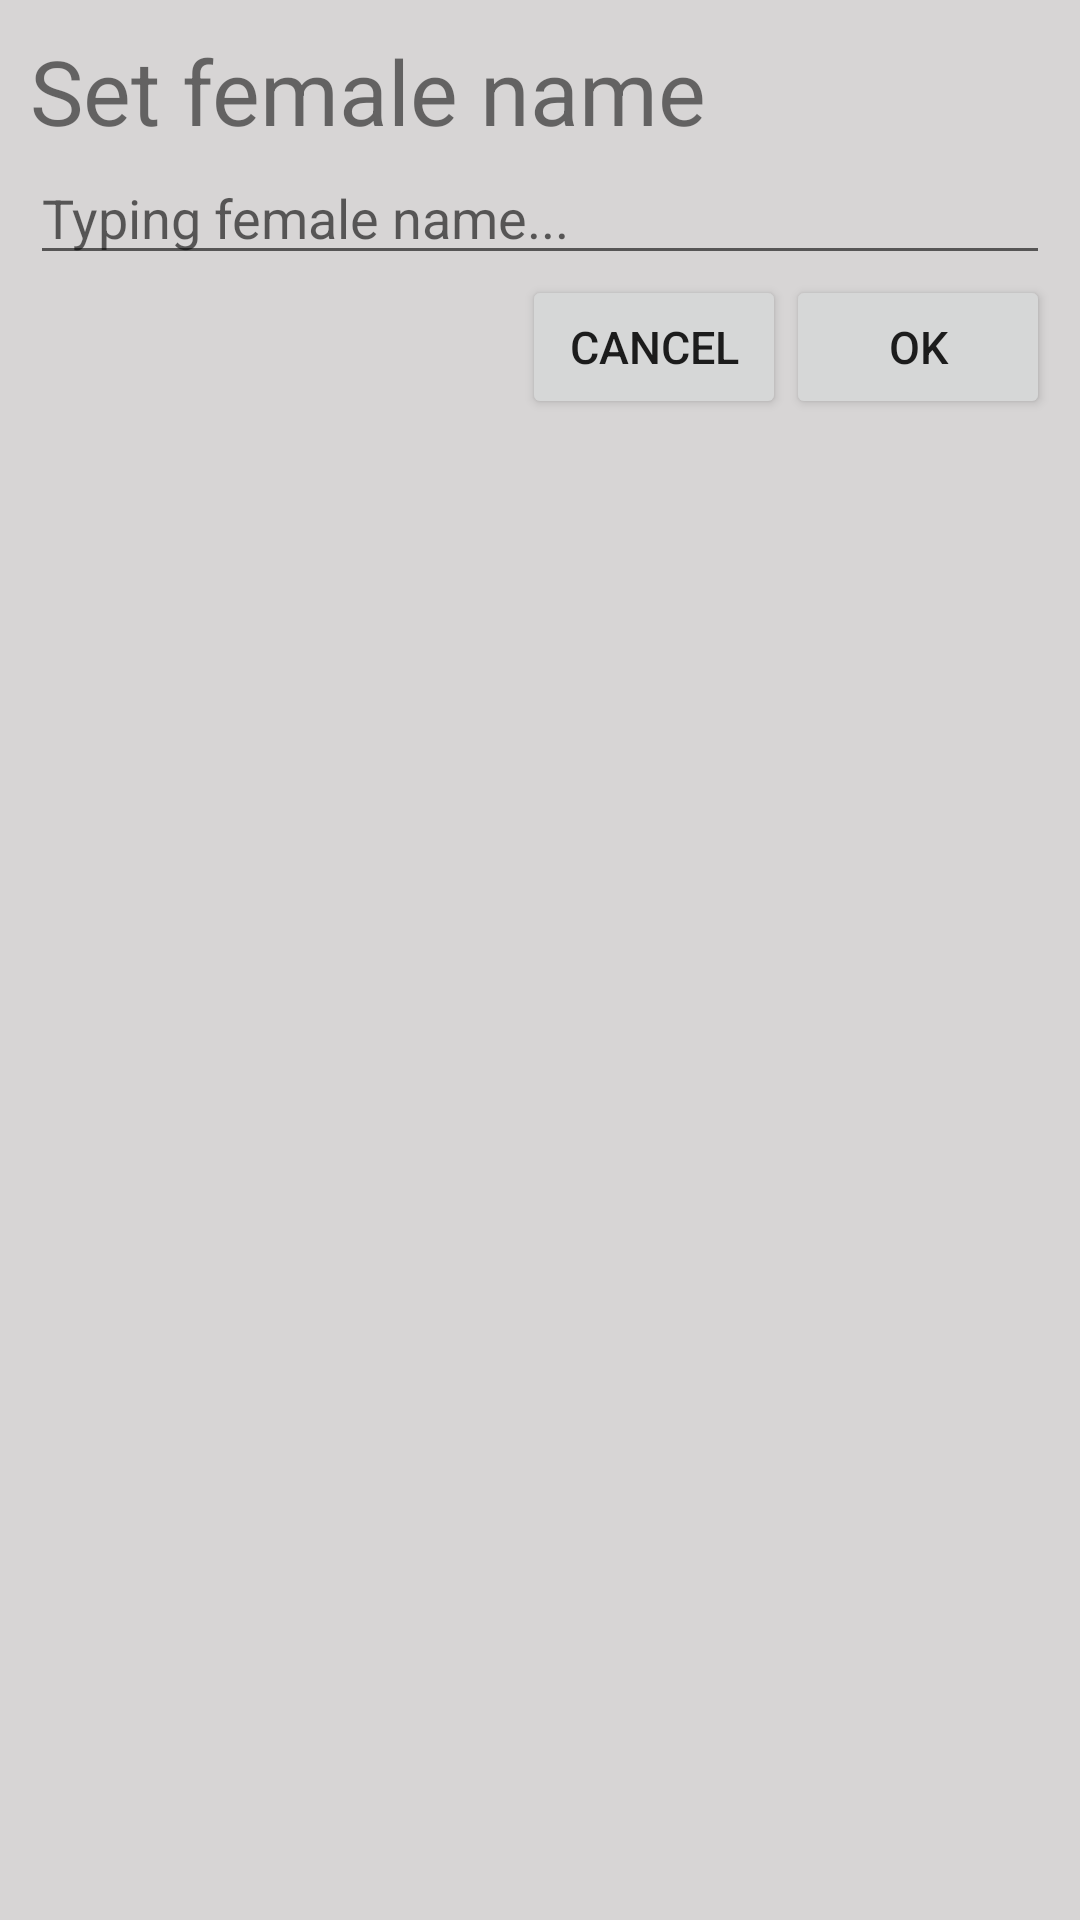

Reconstruct the res/layout file that produces this screen, plus the resources it refers to.
<!-- AndroidManifest.xml: application theme AppTheme -->
<!-- res/layout/setname_for_female.xml -->
<?xml version="1.0" encoding="utf-8"?>
<LinearLayout xmlns:android="http://schemas.android.com/apk/res/android"
    android:orientation="vertical" android:layout_width="match_parent"
    android:layout_height="wrap_content"
    android:padding="10dp"
    android:background="@color/color_bg_blur">

    <TextView
        android:textSize="30sp"
        android:text="@string/set_femalename"
        android:layout_width="wrap_content"
        android:layout_height="wrap_content" />

    <EditText
        android:id="@+id/edt_ten_female"
        android:hint="@string/type_femalename"
        android:layout_width="match_parent"
        android:layout_height="wrap_content" />

    <LinearLayout
        android:layout_width="match_parent"
        android:layout_height="wrap_content"
        android:gravity="right">

        <Button
            android:id="@+id/btn_huy_female"
            android:text="@string/cancel"
            android:layout_width="wrap_content"
            android:layout_height="wrap_content"
            android:textSize="15sp"/>

        <Button
            android:id="@+id/btn_ok_female"
            android:text="@string/ok"
            android:layout_width="wrap_content"
            android:layout_height="wrap_content"
            android:textSize="15sp"/>

    </LinearLayout>

</LinearLayout>
<!-- resources referenced by this layout -->
<resources>
  <color name="color_bg_blur">#26130104</color>
  <string name="cancel">Cancel</string>
  <string name="ok">OK</string>
  <string name="set_femalename">Set female name</string>
  <string name="type_femalename">Typing female name...</string>
  <style name="AppTheme" parent="Theme.AppCompat.Light.NoActionBar">
          
          <item name="colorPrimary">@color/colorPrimary</item>
          <item name="colorPrimaryDark">@color/colorPrimaryDark</item>
          <item name="colorAccent">@color/colorAccent</item>
      </style>
  <color name="colorPrimary">#3F51B5</color>
  <color name="colorPrimaryDark">#1d1d1d</color>
  <color name="colorAccent">#fcff4081</color>
</resources>
